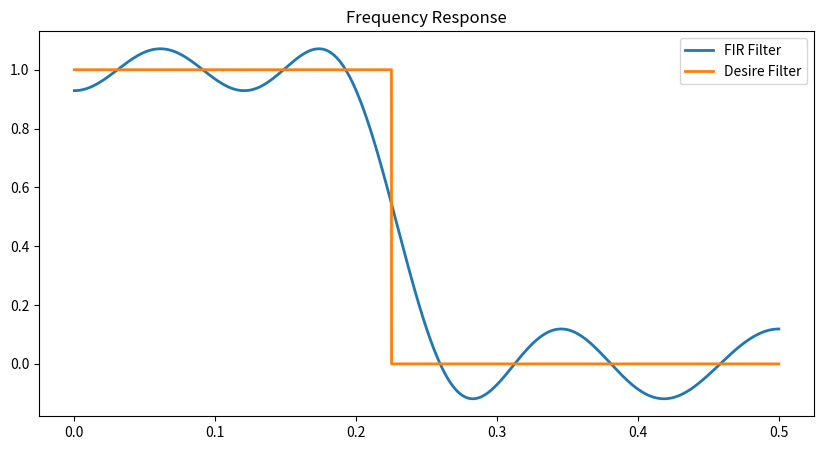
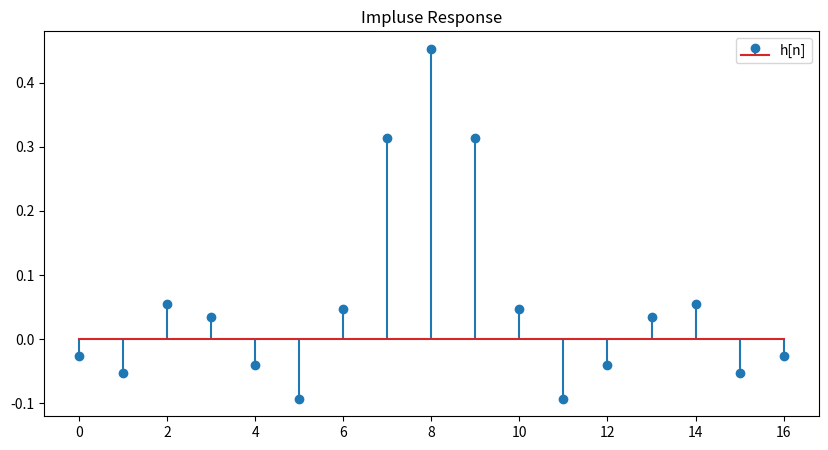

The matplotlib source for these figures, in order:
import math
from numpy.linalg import inv
import matplotlib.pyplot as plt
import numpy as np

FILTER_LEN = 17
DELTA = 1e-4
FILTER_PASS = (0, 0.225)
WEIGHT = ((0, 0.2, 10), (0.25, 0.5, 6))

def weight_function(x):
    if WEIGHT[0][0] <= x <= WEIGHT[0][1]:
        return WEIGHT[0][2]
    elif WEIGHT[1][0] <= x <= WEIGHT[1][1]:
        return WEIGHT[1][2]
    else:
        return 0

def freq_response(F, S):
    out = 0
    k = int((FILTER_LEN-1)/2)
    for n in range(k+1):
        out += S[n]*math.cos(2*math.pi*n*F)
    return out

def designed_filter(x):
    if FILTER_PASS[0] <= x <= FILTER_PASS[1]:
        return 1
    else:
        return 0

def err(F, S):
    return (freq_response(F, S) - designed_filter(F)) * weight_function(F)


def main():

    k = int((FILTER_LEN-1)/2)
    print(f"k = {k}")
    N_EXP = k+2
    print(f"Number of extreme point = {N_EXP}")


    max_err_last = math.inf
    F_m = [0, 0.05, 0.1, 0.15, 0.19, 0.26, 0.3, 0.35, 0.4, 0.45]
    while True:
        # Step 2, get A ,b 
        A = []
        for m in range(k+2):
            row = []
            for n in range(k+2):
                if n == 0:
                    row.append(1)
                elif n == k+1: 
                    row.append( ( (-1)**m ) / weight_function(F_m[m]) )
                else:
                    row.append(math.cos(2*n*math.pi*F_m[m]))
            A.append(row)

        A = np.array(A)
        A_inv = inv(A)

        b = []
        for m in range(k+2):
            b.append(designed_filter(F_m[m]))
        b = np.array(b)

        S = np.matmul(A_inv, b)

        new_extreme = []
        max_err = -1
        f1 = -1
        f2  = -1
        for i in range(int(0.5 / DELTA)+2):
            if i == 0:
                continue
            if i == 1:
                f1 = 0
                f2  = err(0*DELTA, S)
            if i == int(0.5 / DELTA)+1:
                F = 0
            else:
                F = err(i*DELTA, S)

            if  f2 - F > 0 and f2 - f1 > 0 or \
                f2 - F < 0 and f2 - f1 < 0:
                new_extreme.append((i-1)*DELTA)
                if max_err < abs(f2):
                    max_err = abs(f2)

            f1 = f2
            f2 = F

        print(f"new_extreme = {new_extreme}")
        print(f"max_err = {max_err}")
        
        if 0 <= max_err_last - max_err <= DELTA:
            print(f"final max_err = {max_err}")
            print(f"final S = {S}")
            break

        max_err_last = max_err
        F_m = new_extreme[:k+2]

    impulse_resp = []
    for i in range(FILTER_LEN):
        if i < k:
            impulse_resp.append(S[k-i]/2)
        elif i == k:
            impulse_resp.append(S[0])
        else:
            impulse_resp.append(S[i-k]/2)

    print(f"h = {impulse_resp}")

    plt.figure(figsize=(10,5))

    t = np.arange(0.0, 0.5, DELTA)
    plt.plot(t, np.array([ freq_response(t[i], S) for i in range(len(t)) ]), lw=2)
    plt.plot(t, np.array([ designed_filter(t[i])    for i in range(len(t)) ]), lw=2)
    plt.legend(['FIR Filter', 'Desire Filter']) 
    plt.title("Frequency Response")
    plt.show()

    plt.figure(figsize=(10,5))
    t = np.arange(0, FILTER_LEN)
    plt.stem(t, np.array([ impulse_resp[i] for i in range(len(t)) ]))
    plt.legend(['h[n]']) 
    plt.title("Impluse Response")
    plt.show()

if __name__ == "__main__":
    main()
